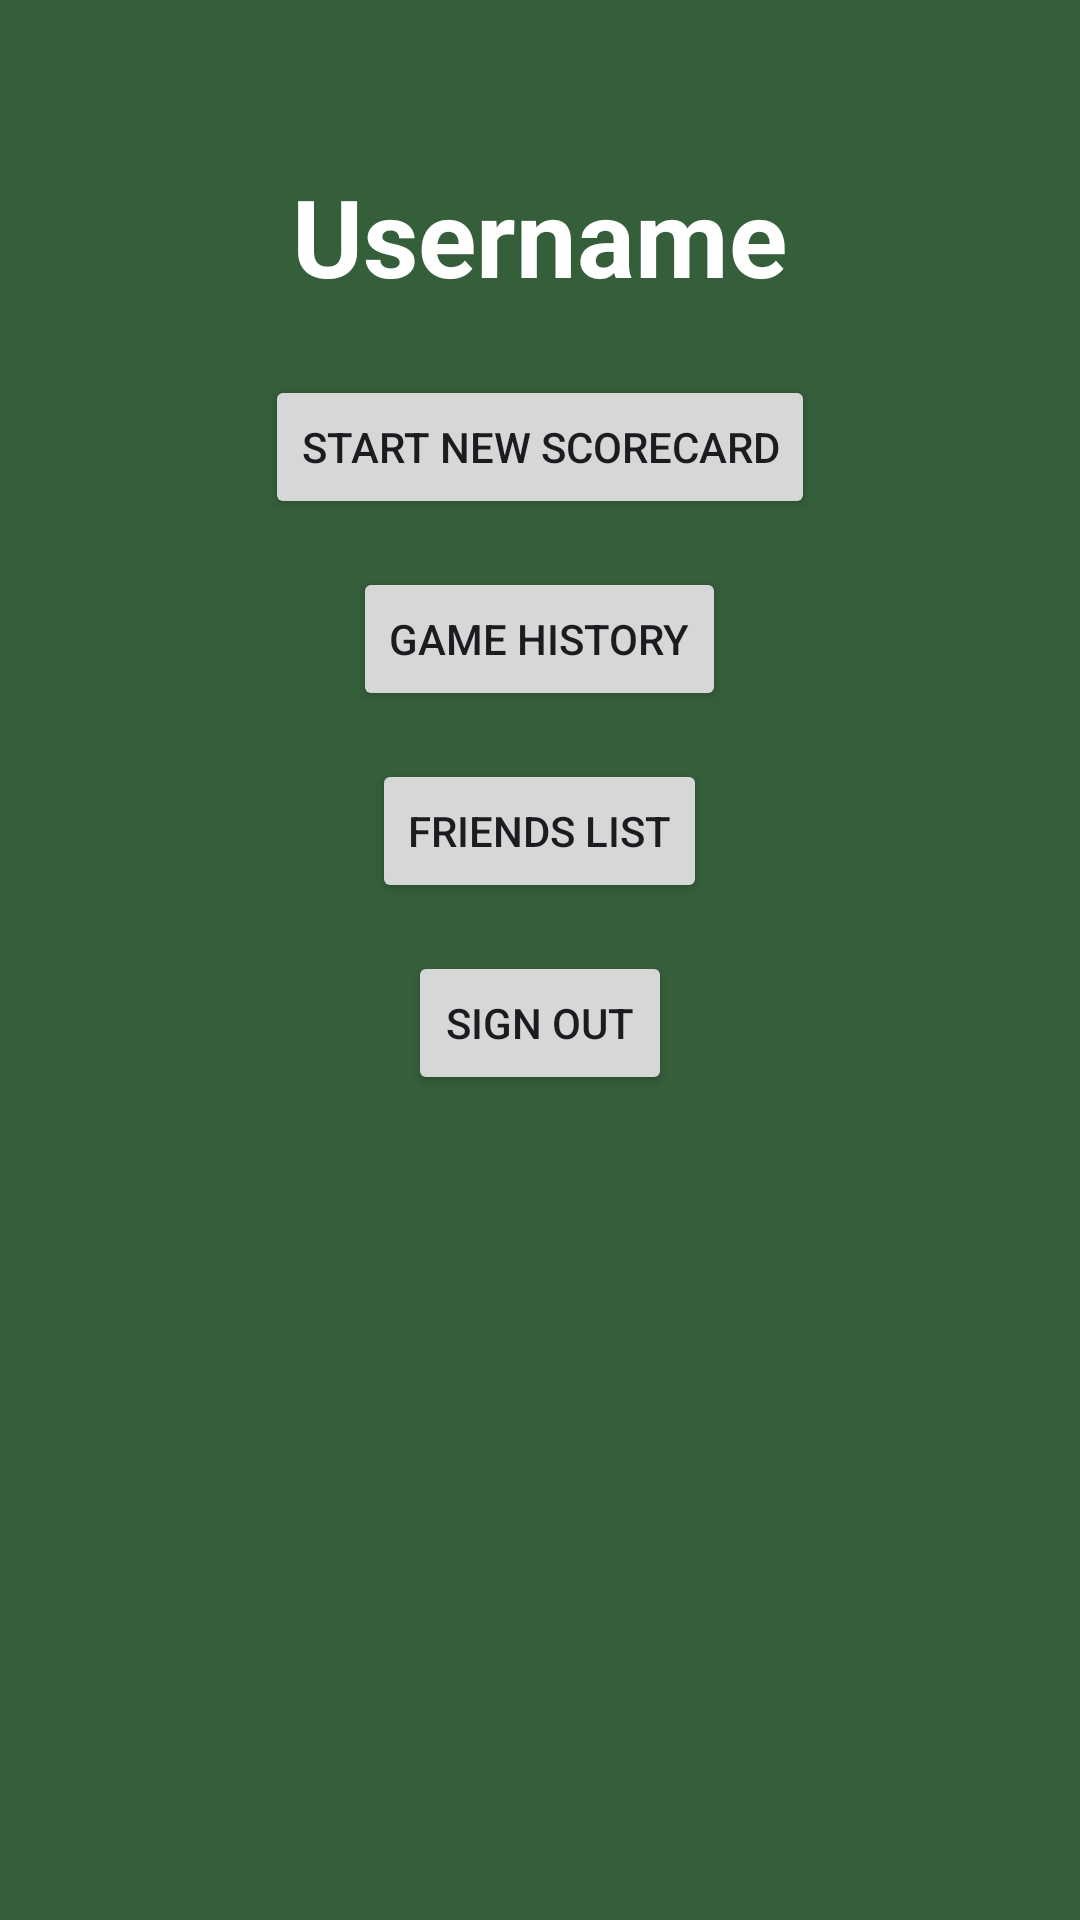

Write the Android layout XML for this screen, with the resource values it uses.
<!-- AndroidManifest.xml: application theme Theme.TeeTogether -->
<!-- res/layout/activity_profile.xml -->
<?xml version="1.0" encoding="utf-8"?>
<androidx.drawerlayout.widget.DrawerLayout
    xmlns:android="http://schemas.android.com/apk/res/android"
    xmlns:tools="http://schemas.android.com/tools"
    android:id="@+id/drawerLayout"
    android:layout_width="match_parent"
    android:layout_height="match_parent"
    android:fitsSystemWindows="true"
    android:background="#355e3b"
    tools:context=".ProfileActivity">

    <FrameLayout
        android:id="@+id/contentFrame"
        android:layout_width="match_parent"
        android:layout_height="match_parent">

        <LinearLayout
            android:layout_width="match_parent"
            android:layout_height="match_parent"
            android:orientation="vertical"
            android:padding="16dp">

            <LinearLayout
                android:layout_width="match_parent"
                android:layout_height="wrap_content"
                android:layout_marginTop="16dp"
                android:gravity="center"
                android:orientation="horizontal"
                >

            </LinearLayout>

            <TextView
                android:id="@+id/profileUsername"
                android:layout_width="299dp"
                android:layout_height="61dp"
                android:layout_gravity="center"
                android:layout_marginTop="16dp"
                android:gravity="center"
                android:text="Username"
                android:textColor="@color/white"
                android:textSize="36sp"
                android:textStyle="bold" />

            <Button
                android:id="@+id/btnNewScorecard"
                android:layout_width="wrap_content"
                android:layout_height="wrap_content"
                android:layout_gravity="center"
                android:layout_marginTop="16dp"
                android:text="Start New Scorecard" />

            <Button
                android:id="@+id/btnPreviousGames"
                android:layout_width="wrap_content"
                android:layout_height="wrap_content"
                android:layout_gravity="center"
                android:layout_marginTop="16dp"
                android:text="Game History" />

            <Button
                android:id="@+id/friendsListButton"
                android:layout_width="wrap_content"
                android:layout_height="wrap_content"
                android:layout_gravity="center"
                android:layout_marginTop="16dp"
                android:text="Friends List" />

            <Button
                android:id="@+id/signOutButton"
                android:layout_width="wrap_content"
                android:layout_height="wrap_content"
                android:layout_gravity="center"
                android:layout_marginTop="16dp"
                android:text="Sign Out" />

        </LinearLayout>
    </FrameLayout>
</androidx.drawerlayout.widget.DrawerLayout>
<!-- resources referenced by this layout -->
<resources>
  <style name="Theme.TeeTogether" parent="Base.Theme.TeeTogether" />
  <style name="Base.Theme.TeeTogether" parent="Theme.Material3.DayNight.NoActionBar">
          
          
      </style>
  <!-- not gathered from this repository: default colours our renderer supplied (Android Studio template values) -->
  <color name="white">#FFFFFFFF</color>
</resources>
